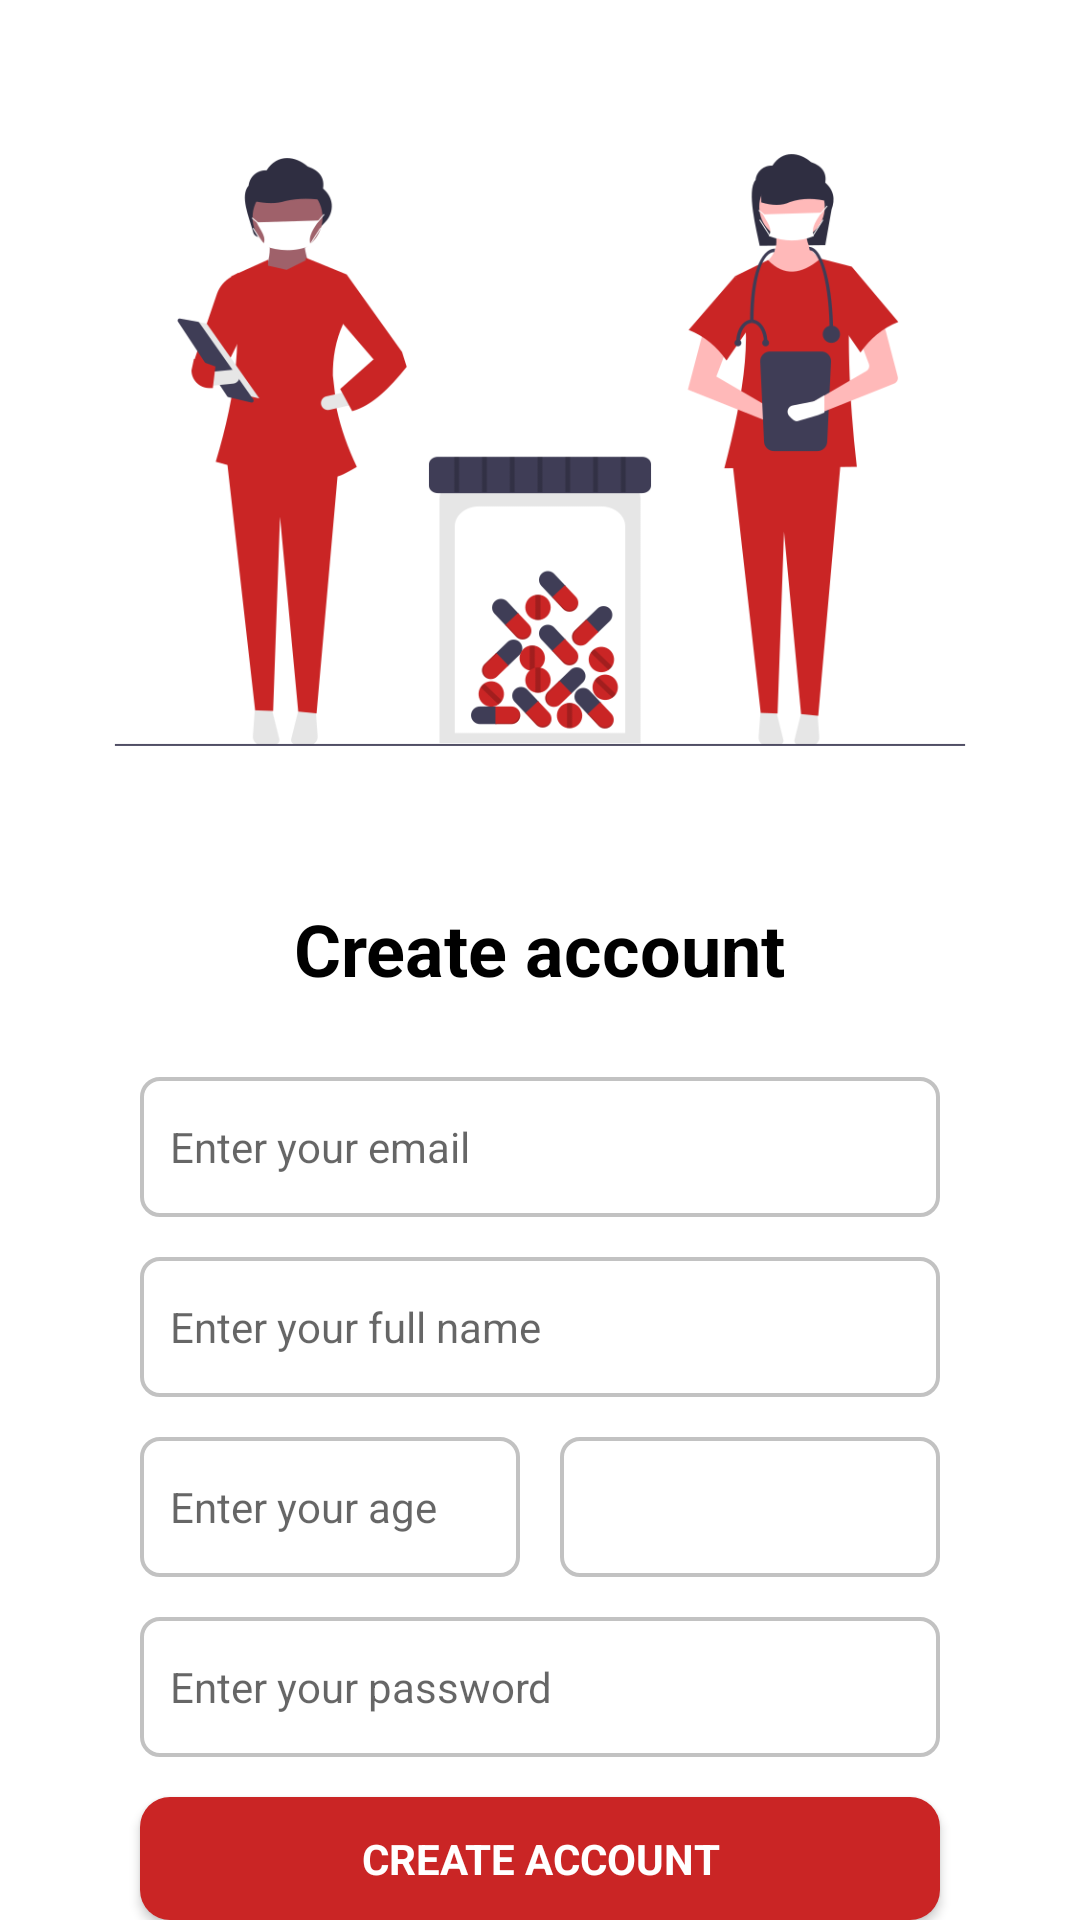

Reconstruct the res/layout file that produces this screen, plus the resources it refers to.
<!-- AndroidManifest.xml: application theme Theme.BloodDonation -->
<!-- res/layout/activity_signup.xml -->
<?xml version="1.0" encoding="utf-8"?>
<androidx.appcompat.widget.LinearLayoutCompat xmlns:android="http://schemas.android.com/apk/res/android"
    xmlns:app="http://schemas.android.com/apk/res-auto"
    xmlns:tools="http://schemas.android.com/tools"
    android:layout_width="match_parent"
    android:layout_height="match_parent"
    android:orientation="vertical"
    tools:context=".Signup"
    android:background="#ffffff">

    <ImageView
        android:layout_width="match_parent"
        android:layout_height="300dp"
        android:layout_gravity="center"
        android:src="@drawable/signup_draw"/>

    <TextView
        android:layout_width="wrap_content"
        android:layout_height="wrap_content"
        android:text="Create account"
        android:textColor="@color/black"
        android:layout_gravity="center"
        android:fontFamily="sans-serif"
        android:textSize="72px"
        android:textStyle="bold"/>

    <EditText
        android:id="@+id/email"
        android:layout_width="800px"
        android:layout_height="140px"
        android:background="@drawable/edittext_bg"
        android:layout_gravity="center"
        android:textColor="@color/black"
        android:layout_marginTop="80px"
        android:hint="Enter your email"
        android:textSize="14sp"/>

    <EditText
        android:id="@+id/fullName"
        android:layout_width="800px"
        android:layout_height="140px"
        android:background="@drawable/edittext_bg"
        android:layout_gravity="center"
        android:textColor="@color/black"
        android:layout_marginTop="40px"
        android:hint="Enter your full name"
        android:textSize="14sp"/>

    <androidx.appcompat.widget.LinearLayoutCompat
        android:layout_width="wrap_content"
        android:layout_height="wrap_content"
        android:layout_gravity="center"
        android:orientation="horizontal">

    <EditText
        android:id="@+id/age"
        android:layout_width="380px"
        android:layout_height="140px"
        android:background="@drawable/edittext_bg"
        android:layout_marginRight="40px"
        android:textColor="@color/black"
        android:hint="Enter your age  "
        android:layout_marginTop="40px"
        android:textSize="14sp"/>

        <Spinner
            android:id="@+id/typeSpinner"
            android:layout_width="380px"
            android:layout_height="140px"
            android:layout_marginTop="40px"
            android:background="@drawable/edittext_bg"
            android:text="@string/blood_type"
            android:textColor="@color/black"
            android:textSize="14sp"
            android:visibility="visible"
            tools:ignore="SpeakableTextPresentCheck"
            tools:visibility="visible" />

    </androidx.appcompat.widget.LinearLayoutCompat>

    <EditText
        android:id="@+id/password"
        android:layout_width="800px"
        android:layout_height="140px"
        android:background="@drawable/edittext_bg"
        android:layout_gravity="center"
        android:textColor="@color/black"
        android:layout_marginTop="40px"
        android:hint="Enter your password"
        android:textSize="14sp"/>

    <androidx.appcompat.widget.AppCompatButton
        android:id="@+id/signupBtn"
        android:layout_width="800px"
        android:layout_height="wrap_content"
        android:text="CREATE ACCOUNT"
        android:fontFamily="sans-serif"
        android:textStyle="bold"
        android:textColor="@color/white"
        android:background="@drawable/buttonlogin"
        android:layout_marginTop="40px"
        android:layout_gravity="center"/>


    <androidx.appcompat.widget.LinearLayoutCompat
        android:layout_width="wrap_content"
        android:layout_height="wrap_content"
        android:orientation="horizontal">

        <TextView
            android:layout_width="wrap_content"
            android:layout_height="wrap_content"
            android:text="Already have an account?"
            android:layout_marginTop="30px"
            android:layout_marginLeft="95dp"
            android:textColor="@color/black"/>

        <TextView
            android:id="@+id/goToLogin"
            android:layout_width="wrap_content"
            android:layout_height="wrap_content"
            android:text="Login"
            android:layout_marginTop="30px"
            android:layout_marginLeft="15px"
            android:textColor="#CA2525"
            android:textStyle="bold"
            />

    </androidx.appcompat.widget.LinearLayoutCompat>


</androidx.appcompat.widget.LinearLayoutCompat>
<!-- resources referenced by this layout -->
<resources>
  <color name="black">#FF000000</color>
  <color name="white">#FFFFFFFF</color>
  <!-- drawable buttonlogin (drawable) -->
  <?xml version="1.0" encoding="utf-8"?>
  
  <shape  android:shape="rectangle" xmlns:android="http://schemas.android.com/apk/res/android">
      <solid android:color="#CA2525" />
      <size android:width="550px" android:height="15dp" />
      <padding android:left="2dp"
          android:top="2dp"
          android:right="2dp"
          android:bottom="2dp" />
      <corners android:radius="10dp" />
  </shape>
  <!-- drawable edittext_bg (drawable) -->
  <?xml version="1.0" encoding="utf-8"?>
  
  <shape android:shape="rectangle" xmlns:android="http://schemas.android.com/apk/res/android">
      <stroke android:width="4px" android:color="#C2C2C2" />
      <corners android:radius="6dp" />
      <padding android:top="10dp" android:bottom="10dp" android:right="10dp" android:left="10dp"/>
  </shape>
  <!-- drawable signup_draw: png bitmap (drawable-v24, 50108 bytes) -->
  <string name="blood_type">Blood Type</string>
  <style name="Theme.BloodDonation" parent="Theme.AppCompat.Light.NoActionBar">
          
          <item name="colorPrimary">@color/purple_500</item>
          <item name="colorPrimaryVariant">@color/purple_700</item>
          <item name="colorOnPrimary">@color/white</item>
          
          <item name="colorSecondary">@color/teal_200</item>
          <item name="colorSecondaryVariant">@color/teal_700</item>
          <item name="colorOnSecondary">@color/black</item>
          
          <item name="android:statusBarColor" tools:targetApi="l">?attr/colorPrimaryVariant</item>
          
      </style>
  <color name="purple_500">#FF6200EE</color>
  <color name="purple_700">#FF3700B3</color>
  <color name="teal_200">#FF03DAC5</color>
  <color name="teal_700">#FF018786</color>
</resources>
